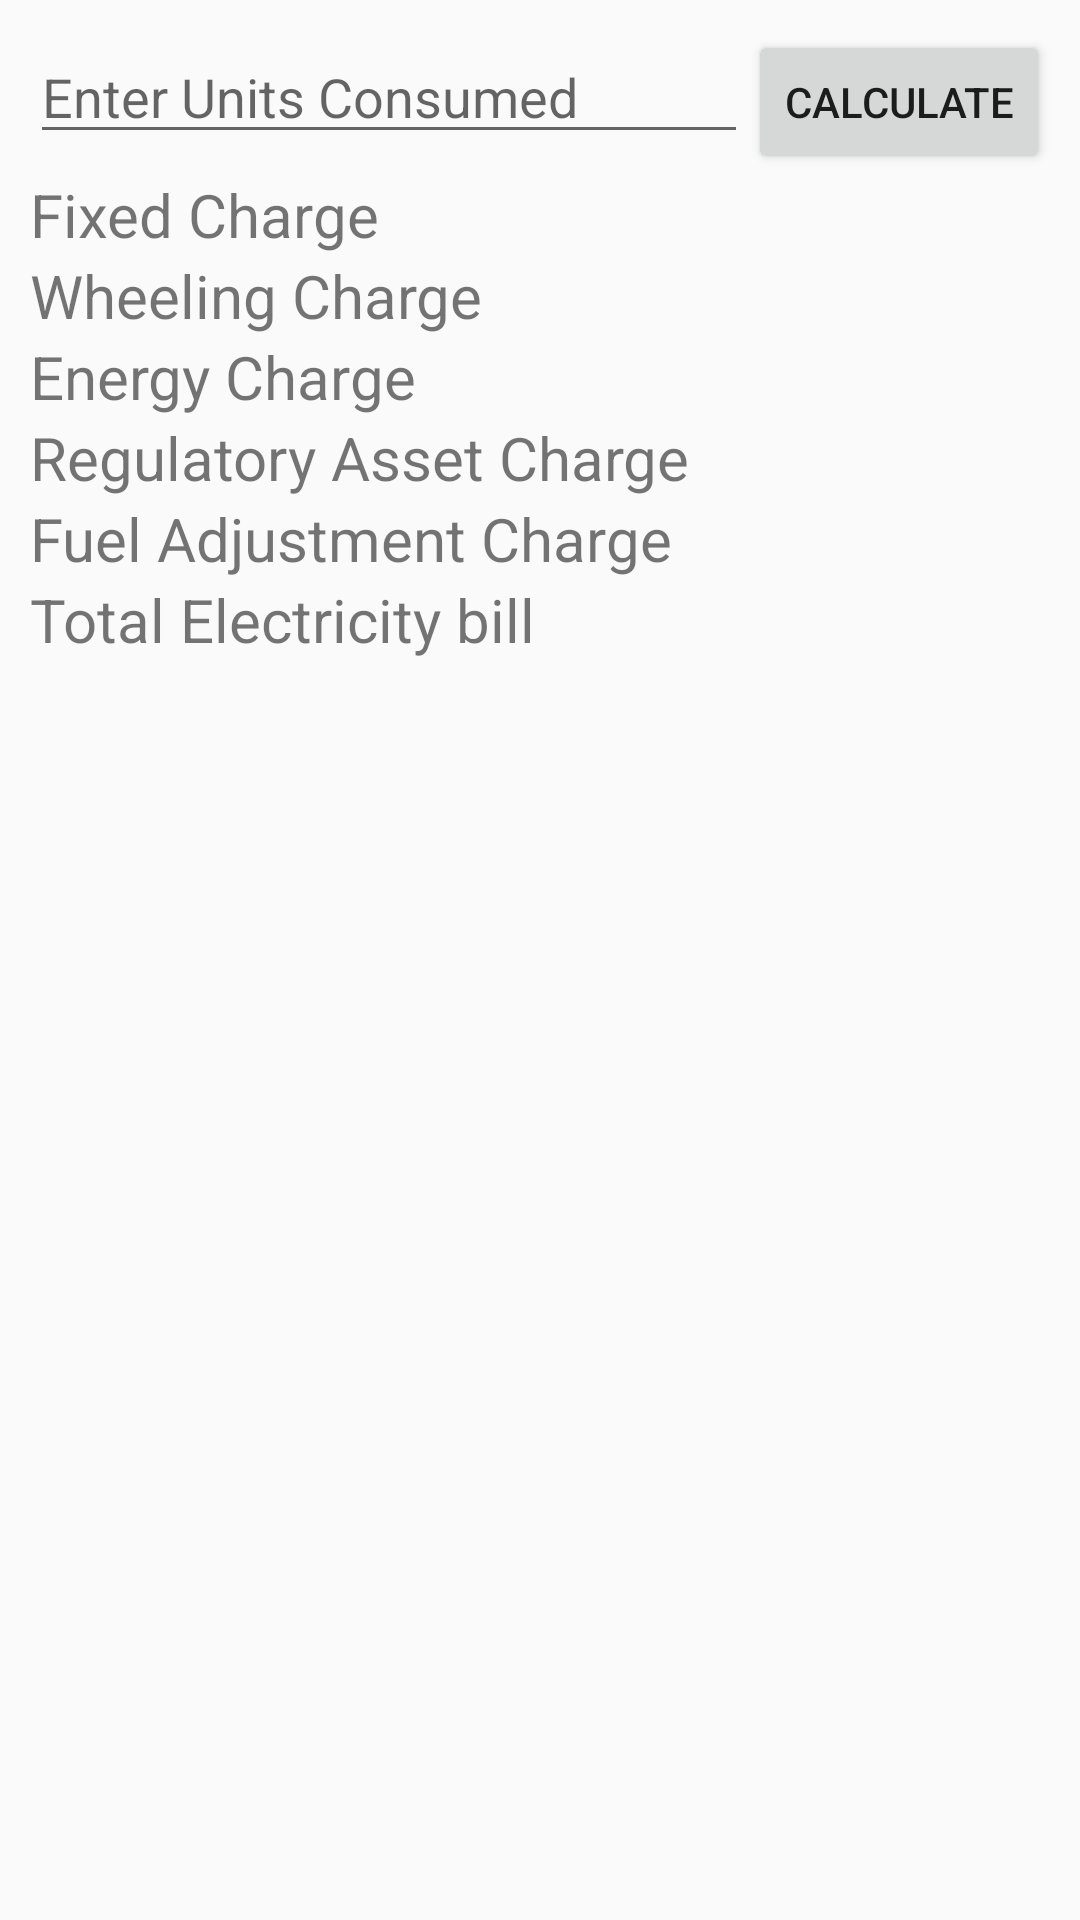

Layout XML and referenced resources for this Android screen:
<!-- AndroidManifest.xml: application theme AppTheme -->
<!-- res/layout/bill_calculation.xml -->
<?xml version="1.0" encoding="utf-8"?>
<LinearLayout
    android:orientation="vertical"
    xmlns:android="http://schemas.android.com/apk/res/android"
    android:layout_width="match_parent"
    android:layout_height="match_parent"
    android:padding="10dp">

    <LinearLayout
        android:layout_width="match_parent"
        android:layout_height="wrap_content"
        android:orientation="horizontal">

        <EditText
            android:id="@+id/unitsConsumed"
            android:layout_weight="1"
            android:layout_width="0dp"
            android:layout_height="wrap_content"
            android:hint="Enter Units Consumed"
            android:inputType="number"/>
        <Button
            android:id="@+id/calculate"
            android:layout_width="wrap_content"
            android:layout_height="wrap_content"
            android:text="Calculate"/>
    </LinearLayout>

    <LinearLayout
        android:id="@+id/bill_layout"
        android:layout_width="match_parent"
        android:layout_height="wrap_content"
        android:orientation="vertical">

        
        <LinearLayout

            android:layout_width="match_parent"
            android:layout_height="wrap_content"
            android:orientation="horizontal">

            <TextView
                android:layout_weight="2"
                android:layout_width="0dp"
                android:layout_height="wrap_content"
                android:text="Fixed Charge"
                android:textSize="20dp"/>
            <TextView
                android:id="@+id/fixedcharge"
                android:layout_weight="1"
                android:layout_width="0dp"
                android:layout_height="wrap_content"
                android:text=""/>

        </LinearLayout>

        
        <LinearLayout
            android:layout_width="match_parent"
            android:layout_height="wrap_content"
            android:orientation="horizontal">

            <TextView
                android:layout_weight="2"
                android:layout_width="0dp"
                android:layout_height="wrap_content"
                android:text="Wheeling Charge"
                android:textSize="20dp"/>
            <TextView
                android:id="@+id/wheelingCharge"
                android:layout_weight="1"
                android:layout_width="0dp"
                android:layout_height="wrap_content"
                android:text=""/>

        </LinearLayout>

        
        <LinearLayout
            android:layout_width="match_parent"
            android:layout_height="wrap_content"
            android:orientation="horizontal">

            <TextView
                android:layout_weight="2"
                android:layout_width="0dp"
                android:layout_height="wrap_content"
                android:text="Energy Charge"
                android:textSize="20dp"/>
            <TextView
                android:id="@+id/energyCharge"
                android:layout_weight="1"
                android:layout_width="0dp"
                android:layout_height="wrap_content"
                android:text=""/>

        </LinearLayout>

        
        <LinearLayout
            android:layout_width="match_parent"
            android:layout_height="wrap_content"
            android:orientation="horizontal">

            <TextView
                android:layout_weight="2"
                android:layout_width="0dp"
                android:layout_height="wrap_content"
                android:text="Regulatory Asset Charge"
                android:textSize="20dp"/>
            <TextView
                android:id="@+id/regAsscharge"
                android:layout_weight="1"
                android:layout_width="0dp"
                android:layout_height="wrap_content"
                android:text=""/>

        </LinearLayout>

        
        <LinearLayout
            android:layout_width="match_parent"
            android:layout_height="wrap_content"
            android:orientation="horizontal">

            <TextView
                android:layout_weight="2"
                android:layout_width="0dp"
                android:layout_height="wrap_content"
                android:text="Fuel Adjustment Charge"
                android:textSize="20dp"/>
            <TextView
                android:id="@+id/fuelAdjCharge"
                android:layout_weight="1"
                android:layout_width="0dp"
                android:layout_height="wrap_content"
                android:text=""/>

        </LinearLayout>

        
        <LinearLayout
            android:layout_width="match_parent"
            android:layout_height="wrap_content"
            android:orientation="horizontal">

            <TextView
                android:id="@+id/bill"
                android:layout_weight="2"
                android:layout_width="0dp"
                android:layout_height="wrap_content"
                android:text="Total Electricity bill"
                android:textSize="20dp"
                />
            <TextView
                android:id="@+id/totalBill"
                android:layout_weight="1"
                android:layout_width="0dp"
                android:layout_height="wrap_content"
                android:text=""/>

        </LinearLayout>



        
    </LinearLayout>

</LinearLayout>
<!-- resources referenced by this layout -->
<resources>
  <style name="AppTheme" parent="Theme.AppCompat.Light.NoActionBar">
          
          <item name="colorPrimary">@color/colorPrimary</item>
          <item name="colorPrimaryDark">@color/colorPrimaryDark</item>
          <item name="colorAccent">@color/colorAccent</item>
  
      </style>
  <!-- not gathered from this repository: default colours our renderer supplied (Android Studio template values) -->
  <color name="colorPrimary">#FF6200EE</color>
  <color name="colorPrimaryDark">#FF3700B3</color>
  <color name="colorAccent">#FF03DAC5</color>
</resources>
